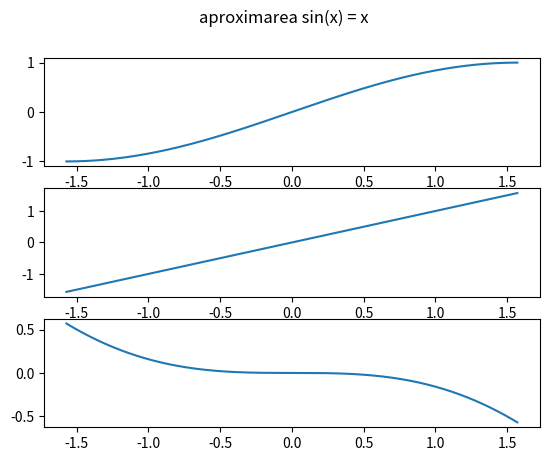
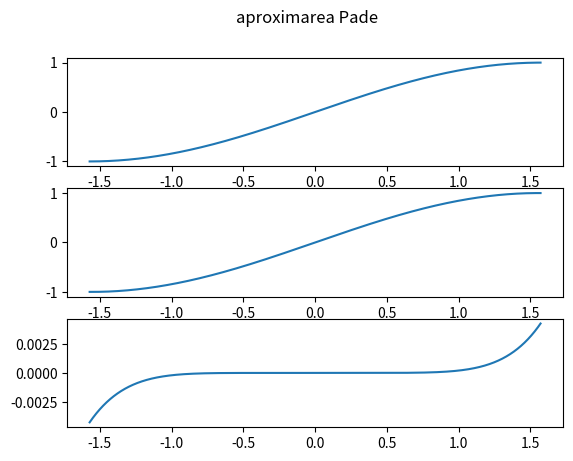

Generate these figures, in order, with matplotlib:
import numpy as np
import matplotlib.pyplot as plt

def pade(t):
    return (t - (7 * (t**3) / 60)) / (1 + (t**2 / 20))

time = np.arange(-np.pi/2, np.pi/2, 0.0005)

sin = np.sin(time)
pade_vals = pade(time)

fig, ax = plt.subplots(3)
ax[0].plot(time, sin)
ax[1].plot(time, time)
ax[2].plot(time, sin-time)
fig.suptitle("aproximarea sin(x) = x")
fig.savefig("ex8.pdf")
plt.show()

fig, ax = plt.subplots(3)
ax[0].plot(time, sin)
ax[1].plot(time, pade_vals)
ax[2].plot(time, sin-pade_vals)
fig.suptitle("aproximarea Pade")
fig.savefig("ex8.2.pdf")
plt.show()
